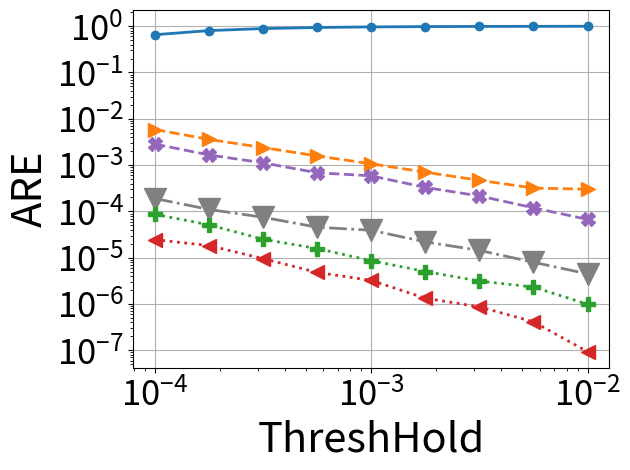

Write the Python code that produced this figure.
# importing the required module
import matplotlib.pyplot as plt
import matplotlib
import numpy as np
import os
import pylab



###############################################################################
############################################################################### 

def numeric_binomial(n,k):
   c = 1
   for i in range(1,k+1):
       c *= n-(k-i)
       c /= i
   return c
   
def nSAB(x,y):
   return numeric_binomial(x+y-1,y-1)

###############################################################################
############################################################################### 

confs = [
	#8b overhead
	(64,4,12,2),
	(64,4,9,3),
	(64,4,7,4),
	(61,5,5,6), #210*3B = 630B lookup (encode the starting positions of counter 2-5)
	(64,5,8,4), #210*3B = 630B lookup (encode the starting positions of counter 2-5)
	(62,6,7,4), #252*4B = 1KB lookup (encode the starting positions of counter 2-6)
	#16b overhead
	(64,5,0,2), #One lookup for (size,offset) computation # 58905*3B=175KB lookup (encode the starting positions of counter 2-5)
	(64,6,4,2), #One lookup for (size,offset) computation # 210*4B=175KB lookup (encode the starting positions of counter 2-6)
	(64,6,0,3), #One lookup for (size,offset) computation #(if counters are restricted to 40 bits or so), 210*4B=175KB lookup (encode the starting positions of counter 2-6)
	(64,7,0,4), #One lookup for (size,offset) computation #(if counters are restricted to 32 bits or so), 53592*5B=260KB lookup (encode the starting positions of counter 2-6)
	(64,5,7,1), #One lookup for (size,offset) computation #per pool & 40920*3B = 120KB lookup (encode the starting positions of counter 2-5)
	(64,5,8,1), #Magic Division + One lookup for (size,offset) computation #per pool & 2925*3B = 9KB lookup (encode 22 size options for counter 1 (8-29) bits multiplied by SAB(24,4)) OR 20475*3B=60KB lookup table for SAB(24,5)
	(64,6,8,2), #One lookup for (size,offset) computation #per pool & 20349*4B = 80KB lookup (encode the starting positions of counter 2-6)
	(64,4,0,1), #
	#20b overhead
	(64,5,0,1),
	#24b overhead
	(64,6,0,1),
]


Height = 4
widths_array = [512, 1024, 2048, 4096, 8192, 16384, 32768, 65536, 131072, 262144, 524288, 1048576]

d = {}
m={}

for pool_config in confs:
        
        (pool_bit_size, counters_per_pool, initial_counter_size, counter_bit_increase) = pool_config

           
        factor = (float(pool_bit_size/8.0)/counters_per_pool)
        
        (ps, n, s, j) = pool_config
        
        cs0 = nSAB(np.ceil((ps-n*s)/j),n) 
        
        overhead_per_pool = float(np.ceil(np.log2(cs0)/8))
        
        if (64, 7, 0, 4) == pool_config:
            overhead_per_pool = 2.0
        
        #print(pool_config, overhead_per_pool)
                       
        memory_array = [width*Height*(factor+overhead_per_pool/counters_per_pool)/1024.0 for width in widths_array]
        
        d[pool_config] = memory_array
        

		# 0.5mb size(for heavy hitters)
        M = 0
        ind=0
        for mem in range(len(memory_array)):
                if memory_array[mem] < 500 and memory_array[mem]>M:
                        M=memory_array[mem]
                        ind=mem
        m[pool_config]=ind
	
	
	
    
confs = [
(64,4,0,1),
(64,4,12,2),
(64,4,7,4),
(64,5,8,1),
(64,6,0,1),
(64,6,4,2),
(62,6,7,4)
    ]





y_pools_To_Counters = [8.63804e-05, 5.1074e-05, 2.49853e-05, 1.57307e-05, 8.6161e-06, 5.0241e-06, 3.1279e-06, 2.32421e-06, 9.89094e-07]


salsa = [0.000189242, 0.000110189, 7.4624e-05, 4.55532e-05, 3.90848e-05, 2.19293e-05, 1.43735e-05, 7.97014e-06, 4.47828e-06]



abc = [0.654573, 0.80391, 0.888816, 0.937639, 0.965215, 0.979854, 0.988603, 0.993404, 0.996553]



pyramid = [0.00390728, 0.0023879, 0.00159336, 0.00105197, 0.00070953, 0.000467783, 0.00031298, 0.000212612, 0.000200488]


optimal = [2.45437e-05, 1.82195e-05, 9.55017e-06, 4.81045e-06, 3.22498e-06, 1.33119e-06, 8.67306e-07, 4.13111e-07, 9.34365e-08]
  	

baseline = [x*15 for x in salsa]
markers=['o', '.', 'p', 'v', 'P', '<', '>']
line_styles = ['-', '--', '-.', ':', 'dotted', 'dashed', '-.', ':']
i=0
  



Thresholds = [	
     0.0001,
     0.000178,
     0.000316,
     0.000562,
     0.001,
     0.00178,
     0.00316,
     0.00562,
     0.01
     ]


#y_cp_64_6_0_1 = [ i/1.5 for i in y_cp_64_6_0_1]
#y_cp_62_6_7_4= [ i/0.8 for i in y_cp_62_6_7_4]
#y_cp_64_6_4_2= [ i/1.5 for i in y_cp_64_6_4_2]

# plotting the points 
  

i+=1
plt.plot(Thresholds, abc, marker = markers[i%(len(markers))], markersize=12, linewidth=2.0, linestyle =line_styles[i-1])
i+=1
plt.plot(Thresholds, [1.5*x for x in pyramid], marker = markers[(i+4)%(len(markers))], markersize=10, linewidth=2.0, linestyle =line_styles[i-1])
i+=1
plt.plot(Thresholds, salsa, marker = markers[i%(len(markers))], color='gray', markersize=16, linewidth=2.0, linestyle =line_styles[i-1])
i+=1
plt.plot(Thresholds  , y_pools_To_Counters, marker = markers[(i)%(len(markers))], markersize=10, linewidth=2.0, linestyle =line_styles[i-1])
i+=1
plt.plot(Thresholds, optimal, marker = markers[i%(len(markers))], markersize=10, linewidth=2.0, linestyle =line_styles[i-1])
i+=1
plt.plot(Thresholds, baseline, marker = 'X', markersize=10, linewidth=2.0, linestyle =line_styles[i-1])
i+=1




# naming the x axis
#plt.xlabel('ThreshHold')
# naming the x axis
plt.xlabel('ThreshHold',fontsize=30)
# naming the y axis
plt.ylabel('ARE',fontsize=30)

plt.grid()
plt.yscale("log")
plt.xscale("log")

plt.yticks(fontsize=25)
plt.xticks(fontsize=25)

#plt.ylim([0.000000001,1.5])
  
# giving a title to my graph
#plt.title('HeavyHitters')
plt.tight_layout()
plt.gca().legend(( "salsa","Counter Pools", "abc", "pyramid"))

#plt.gca().legend(("y_cp_64_5_7_1", "y_cp_64_4_0_1" , "y_cp_64_4_12_2" , "y_cp_64_5_8_1" , "y_cp_64_5_8_4" , "y_cp_64_6_0_1" , "y_cp_64_6_4_2" , "y_cp_62_6_7_4" ))
# function to show the plot
plt.legend('',frameon=False)
plt.savefig("fail_comp_1.4_HH.pdf", format="pdf", bbox_inches="tight")
plt.show()